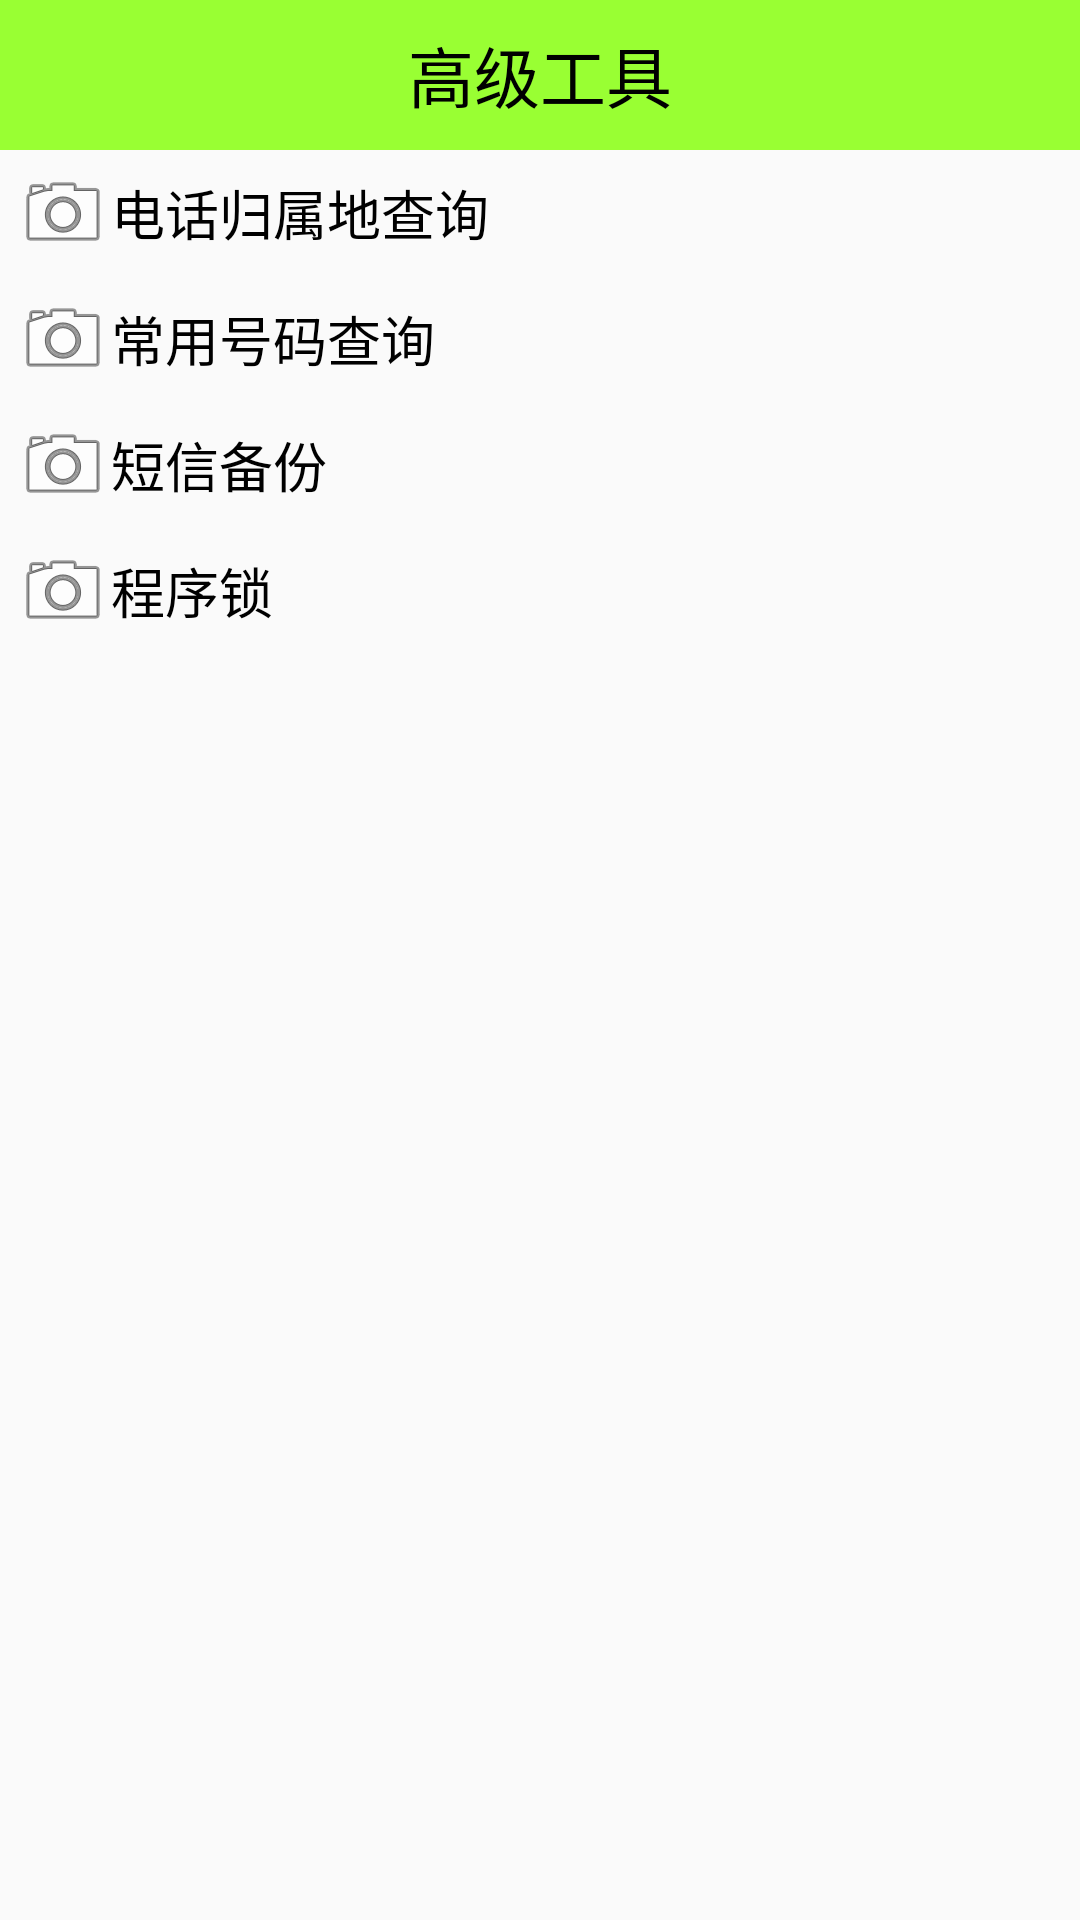

The Android layout XML behind this screen, and the referenced resources:
<!-- AndroidManifest.xml: application theme Theme.AppCompat.Light.NoActionBar -->
<!-- res/layout/activity_atools.xml -->
<LinearLayout xmlns:android="http://schemas.android.com/apk/res/android"
    xmlns:tools="http://schemas.android.com/tools"
    android:layout_width="match_parent"
    android:layout_height="match_parent"
    android:orientation="vertical" >

    <TextView
        style="@style/TitleStyle"
        android:text="高级工具" />

    <TextView
        android:layout_width="match_parent"
        android:layout_height="wrap_content"
        android:background="@drawable/button"
        android:clickable="true"
        android:drawableLeft="@android:drawable/ic_menu_camera"
        android:gravity="center_vertical"
        android:onClick="addressQuery"
        android:padding="5dp"
        android:text="电话归属地查询"
        android:textColor="#000"
        android:textSize="18sp" />

    <TextView
        android:layout_width="match_parent"
        android:layout_height="wrap_content"
        android:background="@drawable/button"
        android:clickable="true"
        android:drawableLeft="@android:drawable/ic_menu_camera"
        android:gravity="center_vertical"
        android:onClick="commonNumberQuery"
        android:padding="5dp"
        android:text="常用号码查询"
        android:textColor="#000"
        android:textSize="18sp" />

    <TextView
        android:layout_width="match_parent"
        android:layout_height="wrap_content"
        android:background="@drawable/button"
        android:clickable="true"
        android:drawableLeft="@android:drawable/ic_menu_camera"
        android:gravity="center_vertical"
        android:onClick="smsBackup"
        android:padding="5dp"
        android:text="短信备份"
        android:textColor="#000"
        android:textSize="18sp" />

    <ProgressBar
        android:id="@+id/pb_progress"
        style="?android:attr/progressBarStyleHorizontal"
        android:layout_width="match_parent"
        android:layout_height="wrap_content"
        android:visibility="gone" />
    <TextView
        android:layout_width="match_parent"
        android:layout_height="wrap_content"
        android:background="@drawable/button"
        android:clickable="true"
        android:drawableLeft="@android:drawable/ic_menu_camera"
        android:gravity="center_vertical"
        android:onClick="appLock"
        android:padding="5dp"
        android:text="程序锁"
        android:textColor="#000"
        android:textSize="18sp" />

</LinearLayout>
<!-- resources referenced by this layout -->
<resources>
  <style name="TitleStyle">
          <item name="android:layout_width">match_parent</item>
          <item name="android:layout_height">50dp</item>
          <item name="android:background">#99ff33</item>
          <item name="android:gravity">center</item>
          <item name="android:textColor">#000</item>
          <item name="android:textSize">22sp</item>
      </style>
</resources>
